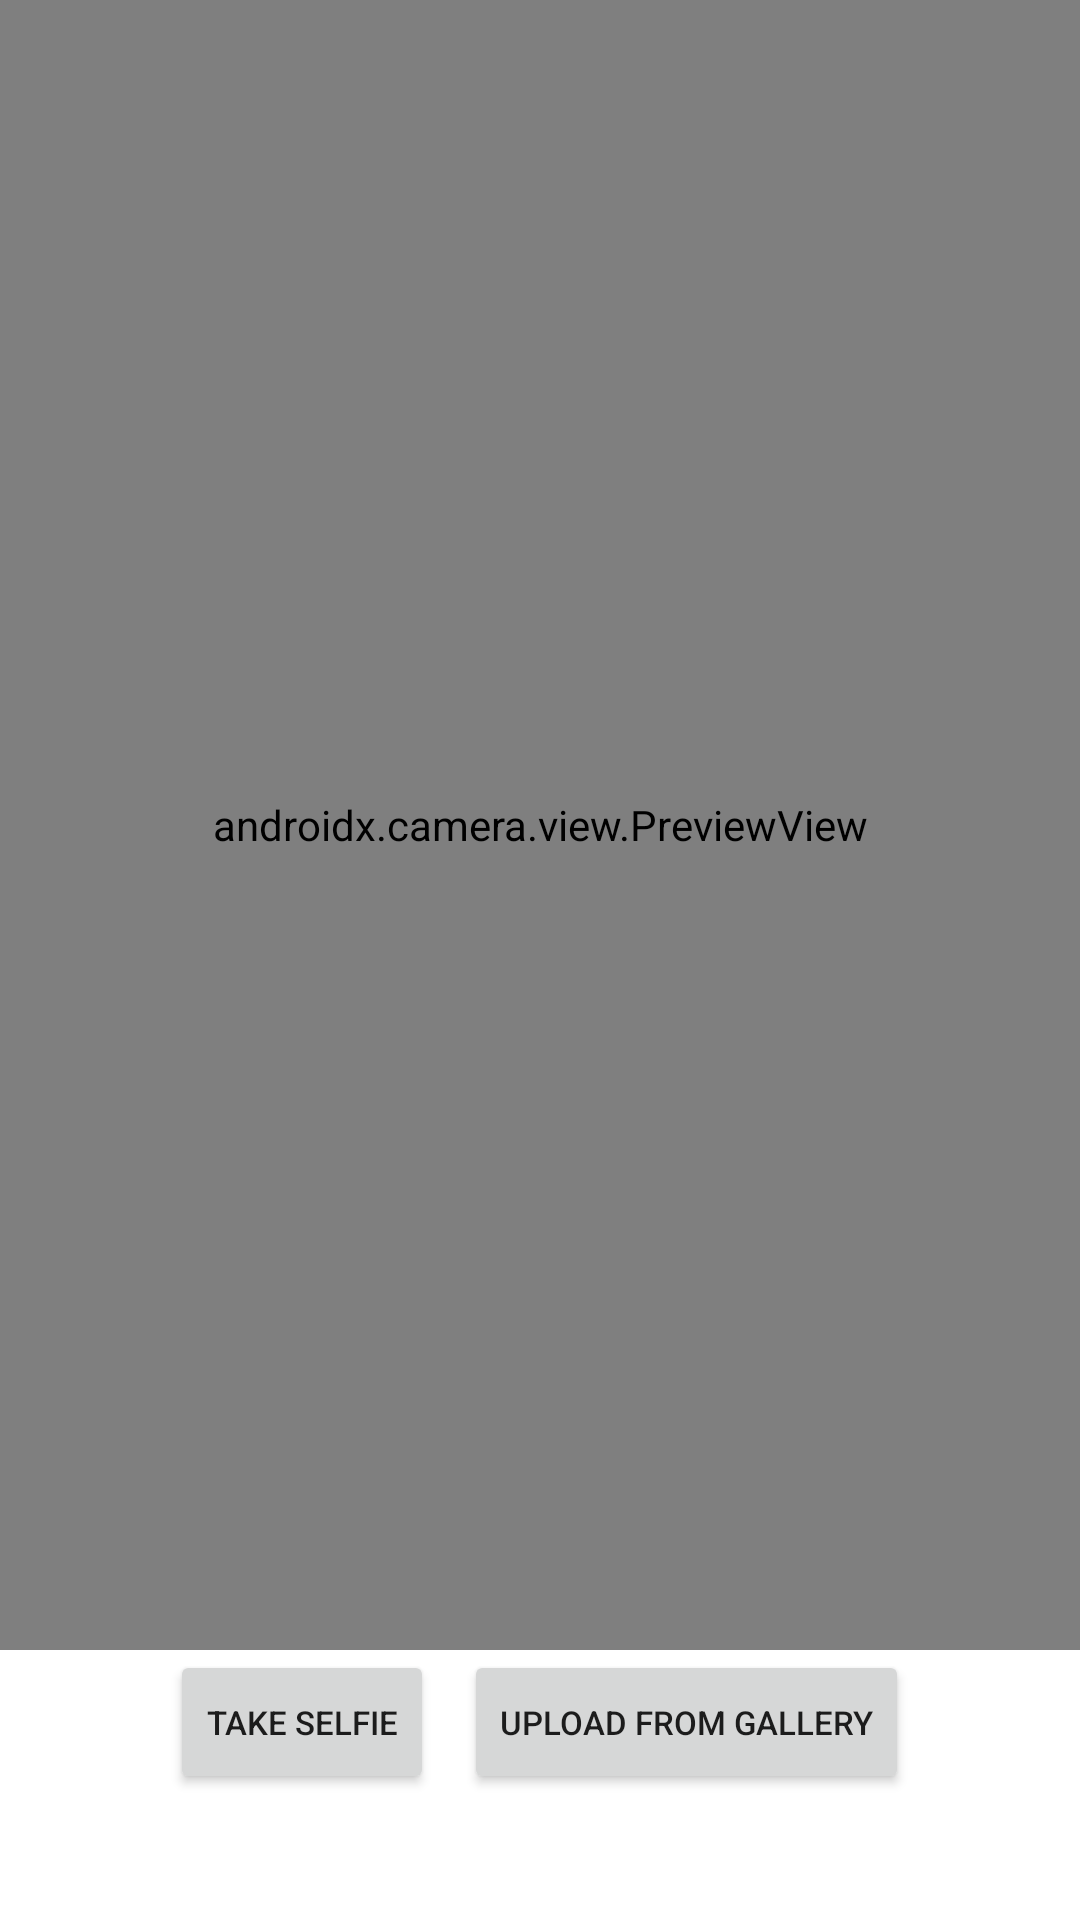

Layout XML and referenced resources for this Android screen:
<!-- AndroidManifest.xml: application theme Theme.EditingApp -->
<!-- res/layout/activity_main.xml -->
<?xml version="1.0" encoding="utf-8"?>
<RelativeLayout xmlns:android="http://schemas.android.com/apk/res/android"
    xmlns:tools="http://schemas.android.com/tools"
    android:layout_width="match_parent"
    android:layout_height="match_parent"
    tools:context=".MainActivity">

    <androidx.camera.view.PreviewView
        android:id="@+id/previewView"
        android:layout_height="550dp"
        android:layout_width="match_parent"/>

    <ImageView
        android:id="@+id/imageView"
        android:layout_width="match_parent"
        android:layout_height="550dp"
        android:visibility="gone" />

    <LinearLayout
        android:layout_width="wrap_content"
        android:layout_height="wrap_content"
        android:layout_centerHorizontal="true"
        android:layout_marginTop="550dp"
        android:orientation="horizontal">

        <Button
            android:id="@+id/bCapture"
            android:layout_marginEnd="10dp"
            android:textSize="11sp"
            android:layout_width="wrap_content"
            android:layout_height="wrap_content"
            android:text="@string/take_picture" />

        <Button
            android:id="@+id/restart_camera"
            android:layout_marginEnd="10dp"
            android:textSize="11sp"
            android:visibility="gone"
            android:layout_width="wrap_content"
            android:layout_height="wrap_content"
            android:text="@string/restart_camera" />

        <Button
            android:id="@+id/uploadFromGallery"
            android:textSize="11sp"
            android:layout_width="wrap_content"
            android:layout_height="wrap_content"
            android:text="@string/upload_from_gallery" />

    </LinearLayout>
</RelativeLayout>
<!-- resources referenced by this layout -->
<resources>
  <string name="restart_camera">Restart camera</string>
  <string name="take_picture">Take selfie</string>
  <string name="upload_from_gallery">Upload from Gallery</string>
  <style name="Theme.EditingApp" parent="Theme.MaterialComponents.DayNight.DarkActionBar">
          
          <item name="colorPrimary">@color/purple_500</item>
          <item name="colorPrimaryVariant">@color/purple_700</item>
          <item name="colorOnPrimary">@color/white</item>
          
          <item name="colorSecondary">@color/teal_200</item>
          <item name="colorSecondaryVariant">@color/teal_700</item>
          <item name="colorOnSecondary">@color/black</item>
          
          <item name="android:statusBarColor" tools:targetApi="l">?attr/colorPrimaryVariant</item>
          
      </style>
  <!-- not gathered from this repository: default colours our renderer supplied (Android Studio template values) -->
  <color name="purple_500">#FF6200EE</color>
  <color name="purple_700">#FF3700B3</color>
  <color name="teal_200">#FF03DAC5</color>
  <color name="teal_700">#FF018786</color>
  <color name="black">#FF000000</color>
  <color name="white">#FFFFFFFF</color>
</resources>
